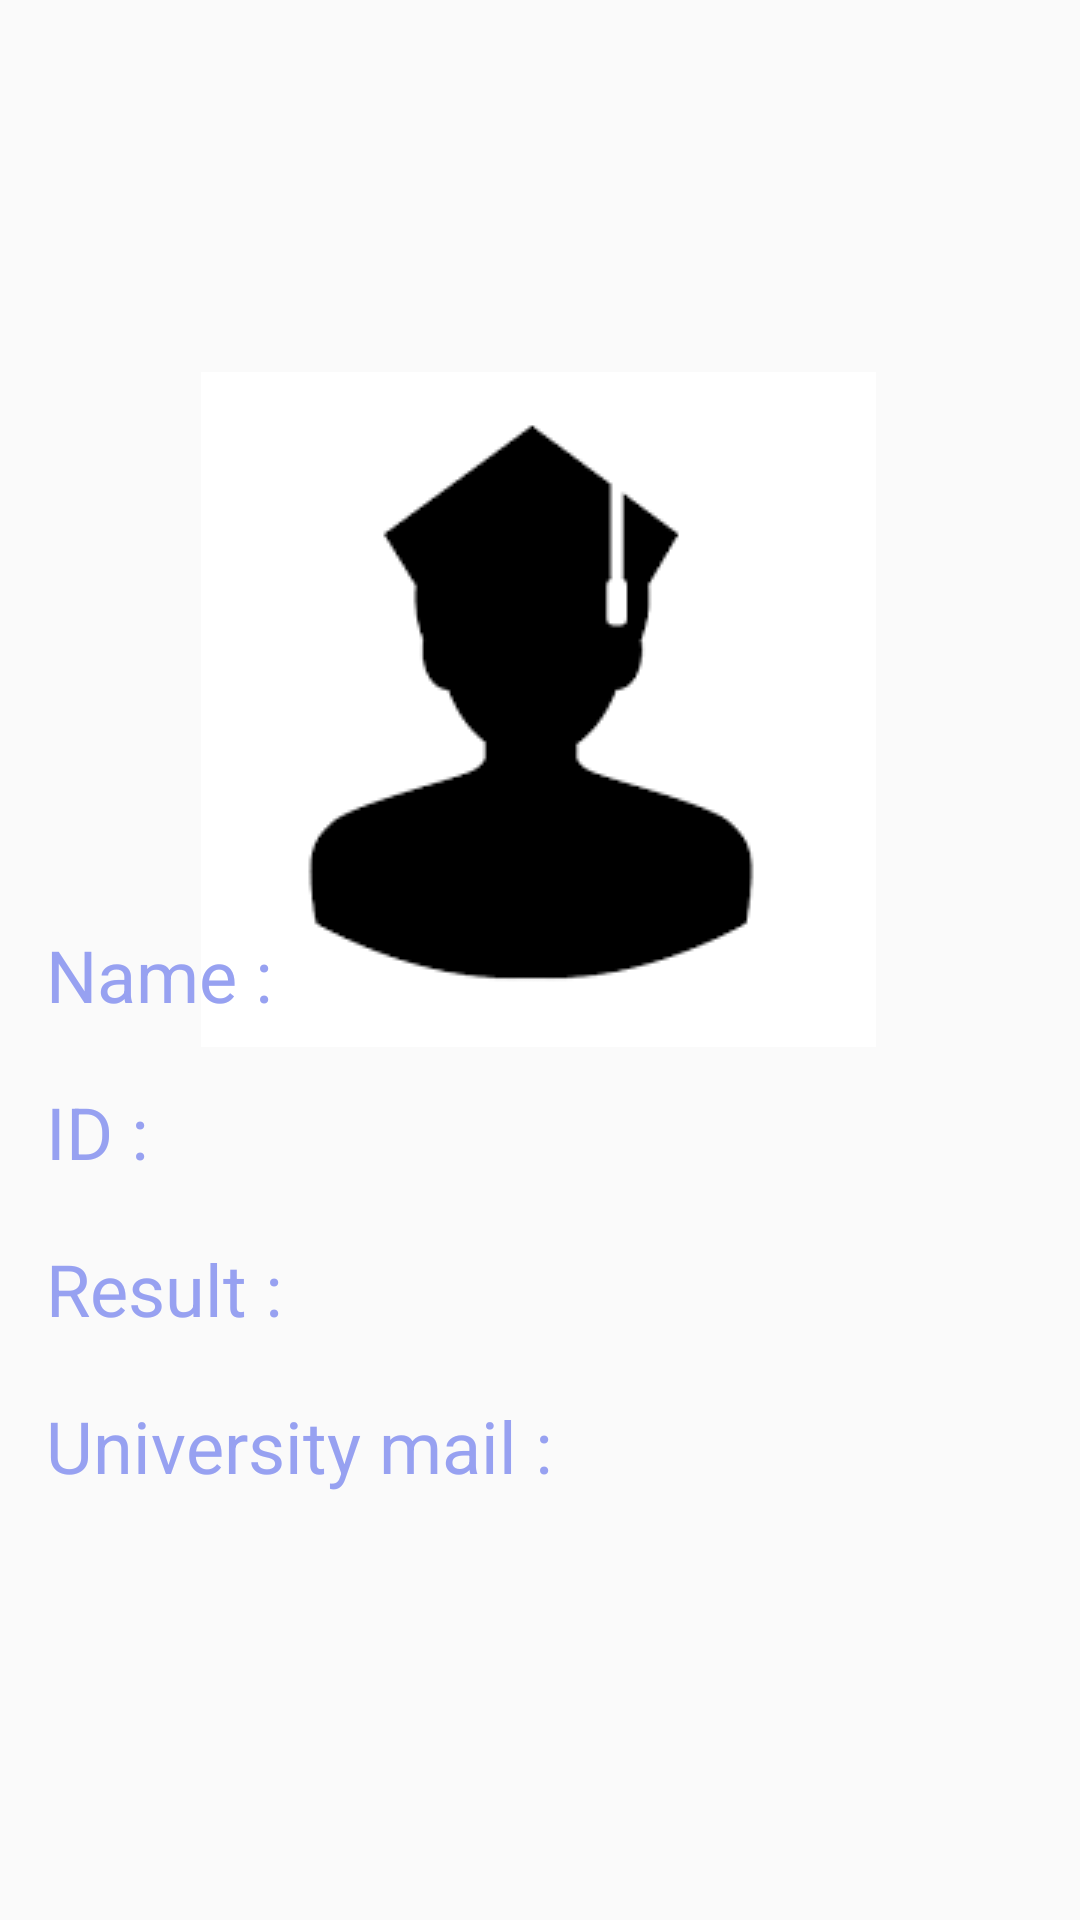

Write the Android layout XML for this screen, with the resource values it uses.
<!-- AndroidManifest.xml: application theme Theme.StudentAndTeacherPanel -->
<!-- res/layout/activity_student_profile.xml -->
<?xml version="1.0" encoding="utf-8"?>
<androidx.constraintlayout.widget.ConstraintLayout xmlns:android="http://schemas.android.com/apk/res/android"
    xmlns:app="http://schemas.android.com/apk/res-auto"
    xmlns:tools="http://schemas.android.com/tools"
    android:layout_width="match_parent"
    android:layout_height="match_parent"
    tools:context=".StudentProfile">

    <ImageView
        android:id="@+id/imageView"
        android:layout_width="wrap_content"
        android:layout_height="wrap_content"
        android:layout_marginStart="141dp"
        android:layout_marginTop="124dp"
        android:layout_marginEnd="142dp"
        android:src="@drawable/imagestudent"
        app:layout_constraintEnd_toEndOf="parent"
        app:layout_constraintStart_toStartOf="parent"
        app:layout_constraintTop_toTopOf="parent"
        tools:srcCompat="@tools:sample/avatars" />

    <LinearLayout
        android:layout_width="410dp"
        android:layout_height="418dp"
        android:layout_marginStart="10dp"
        android:layout_marginTop="36dp"
        android:layout_marginEnd="10dp"
        android:layout_marginBottom="10dp"
        android:orientation="vertical"
        app:layout_constraintBottom_toBottomOf="parent"
        app:layout_constraintEnd_toEndOf="parent"
        app:layout_constraintStart_toStartOf="parent"
        app:layout_constraintTop_toBottomOf="@+id/imageView">

        <LinearLayout
            android:layout_width="match_parent"
            android:layout_height="wrap_content"
            android:layout_marginTop="10dp"
            android:layout_marginBottom="10dp"
            android:orientation="horizontal">

            <TextView
                android:layout_width="120dp"
                android:layout_height="wrap_content"
                android:layout_weight="1"
                android:text="Name :"
                android:paddingStart="40dp"
                android:textColor="#97a1f1"
                android:textSize="24sp" />

            <TextView
                android:id="@+id/studentProfileName"
                android:layout_width="wrap_content"
                android:layout_height="wrap_content"
                android:layout_weight="1"
                android:text=""
                android:textAlignment="textStart"
                android:textColor="@color/black"
                android:textSize="24sp" />

        </LinearLayout>


        <LinearLayout
            android:layout_width="match_parent"
            android:layout_height="wrap_content"
            android:layout_marginBottom="10dp"
            android:layout_marginTop="10dp"
            android:orientation="horizontal">

            <TextView
                android:id="@+id/textView10"
                android:layout_width="120dp"
                android:layout_height="wrap_content"
                android:layout_weight="1"
                android:paddingStart="40dp"
                android:textColor="#97a1f1"
                android:textSize="24sp"
                android:text="ID :"
                />

            <TextView
                android:id="@+id/studentProfileId"
                android:layout_width="wrap_content"
                android:layout_height="wrap_content"
                android:layout_weight="1"
                android:textAlignment="textStart"
                android:textColor="@color/black"
                android:textSize="24sp"
                android:text="" />
        </LinearLayout>
        <LinearLayout
            android:layout_width="match_parent"
            android:layout_height="wrap_content"
            android:layout_marginTop="10dp"
            android:layout_marginBottom="10dp"
            android:orientation="horizontal">

            <TextView
                android:layout_width="120dp"
                android:layout_height="wrap_content"
                android:layout_weight="1"
                android:text="Result :"
                android:paddingStart="40dp"
                android:textColor="#97a1f1"
                android:textSize="24sp" />

            <TextView
android:id="@+id/studentProfileResult"
                android:layout_width="wrap_content"
                android:layout_height="wrap_content"
                android:layout_weight="1"
                android:text=""
                android:textAlignment="textStart"
                android:textColor="@color/black"
                android:textSize="24sp" />

        </LinearLayout>


        <LinearLayout
            android:layout_width="match_parent"
            android:layout_height="wrap_content"
            android:layout_marginBottom="10dp"
            android:layout_marginTop="10dp"
            android:orientation="horizontal">

            <TextView
                android:id="@+id/textView13"
                android:layout_width="120dp"
                android:layout_height="wrap_content"
                android:layout_weight="1"
                android:paddingStart="40dp"
                android:textColor="#97a1f1"
                android:textSize="24sp"
                android:text="University mail :"
                />

            <TextView
                android:id="@+id/studentProfileUnimail"
                android:layout_width="wrap_content"
                android:layout_height="wrap_content"
                android:layout_weight="1"
                android:textAlignment="textStart"
                android:textColor="@color/black"
                android:textSize="24sp"
                android:text="" />
        </LinearLayout>

    </LinearLayout>

</androidx.constraintlayout.widget.ConstraintLayout>
<!-- resources referenced by this layout -->
<resources>
  <!-- drawable imagestudent: png bitmap (drawable, 1769 bytes) -->
  <style name="Theme.StudentAndTeacherPanel" parent="Theme.AppCompat.Light.NoActionBar">
          
          <item name="colorPrimary">@color/purple_500</item>
          <item name="colorPrimaryVariant">@color/purple_700</item>
          <item name="colorOnPrimary">@color/white</item>
          
          <item name="colorSecondary">@color/teal_200</item>
          <item name="colorSecondaryVariant">@color/teal_700</item>
          <item name="colorOnSecondary">@color/black</item>
          
          <item name="android:statusBarColor" tools:targetApi="l">?attr/colorPrimaryVariant</item>
          
      </style>
  <!-- not gathered from this repository: default colours our renderer supplied (Android Studio template values) -->
  <color name="purple_500">#FF6200EE</color>
  <color name="purple_700">#FF3700B3</color>
  <color name="teal_200">#FF03DAC5</color>
  <color name="teal_700">#FF018786</color>
  <color name="black">#FF000000</color>
  <color name="white">#FFFFFFFF</color>
</resources>
